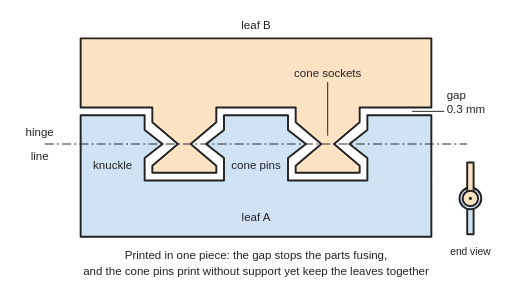
t = 0.00 s
t = 0.60 s: frame unchanged from t = 0.00 s, image omitted
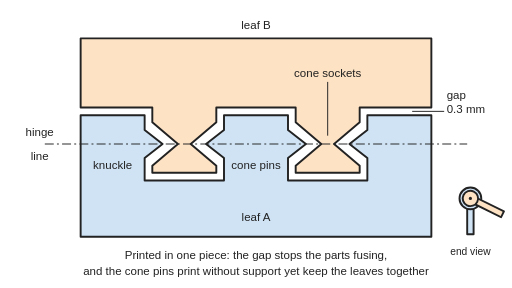
t = 1.30 s
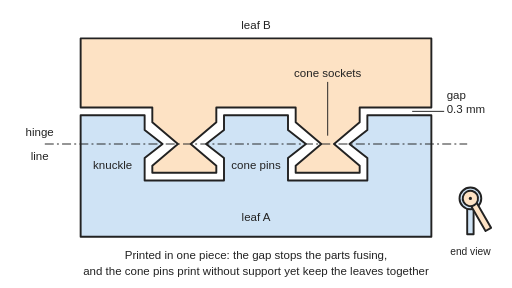
t = 2.00 s
t = 2.60 s: frame unchanged from t = 2.00 s, image omitted
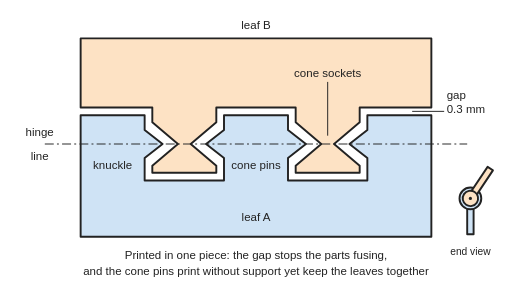
t = 3.30 s

The animated SVG that drew these frames (rendered in a browser with its animation timeline set to each time). Animation: 1 SMIL element (animateTransform=1); one cycle of 4.00 s, repeats indefinitely.

<svg xmlns="http://www.w3.org/2000/svg" viewBox="0 0 800 450" width="800" height="450" role="img">
<title>Cut-away front view of a print-in-place hinge: five knuckles alternate between two leaves, cone-shaped pins on one leaf sit in cone-shaped sockets in the other, and a small gap all round every surface stops the parts fusing so the hinge turns straight off the printer; a small end view shows leaf B swinging round the hinge line.</title>
<rect width="800" height="450" fill="#ffffff"/>
<g stroke="#222" stroke-width="3" stroke-linejoin="round">
<polygon points="126,60 674,60 674,168 562,168 562,191 522,225 562,259 562,270 462,270 462,259 502,225 462,191 462,168 338,168 338,191 298,225 338,259 338,270 238,270 238,259 278,225 238,191 238,168 126,168" fill="#fde2c4"/>
<polygon points="126,370 126,180 226,180 226,203 254,225 226,247 226,282 350,282 350,247 322,225 350,203 350,180 450,180 450,203 478,225 450,247 450,282 574,282 574,247 546,225 574,203 574,180 674,180 674,370" fill="#cfe3f5"/>
<line x1="70" y1="225" x2="730" y2="225" stroke="#222" stroke-width="1.5" stroke-dasharray="14 5 3 5"/>
<line x1="512" y1="128" x2="512" y2="212" stroke="#222" stroke-width="1.5"/>
</g>
<!-- end view inset: leaf B swings round the hinge line -->
<g stroke="#222" stroke-width="3" stroke-linejoin="round">
<rect x="730" y="310" width="10" height="56" fill="#cfe3f5"/>
<circle cx="735" cy="310" r="17" fill="#cfe3f5"/>
<g><animateTransform attributeName="transform" type="rotate" dur="4s" repeatCount="indefinite" keyTimes="0;0.15;0.5;0.65;1" values="0 735 310;0 735 310;150 735 310;150 735 310;0 735 310" calcMode="spline" keySplines="0.4 0 0.2 1;0.4 0 0.2 1;0.4 0 0.2 1;0.4 0 0.2 1"/>
<rect x="730" y="254" width="10" height="56" fill="#fde2c4"/>
<circle cx="735" cy="310" r="12" fill="#fde2c4"/>
</g>
<circle cx="735" cy="310" r="2.5" fill="#222" stroke="none"/>
</g>
<g font-family="Arial, Helvetica, sans-serif" font-size="18" fill="#222" text-anchor="middle">
<text x="400" y="45">leaf B</text>
<text x="400" y="345">leaf A</text>
<text x="176" y="264">knuckle</text>
<text x="400" y="264">cone pins</text>
<text x="512" y="120">cone sockets</text>
<text x="62" y="212">hinge</text>
<text x="62" y="250">line</text>
<line x1="694" y1="174" x2="644" y2="174" stroke="#222" stroke-width="1.5"/>
<text x="698" y="154" text-anchor="start">gap</text><text x="698" y="176" text-anchor="start">0.3 mm</text>
<text x="735" y="398" font-size="16">end view</text>
<text x="400" y="405">Printed in one piece: the gap stops the parts fusing,</text>
<text x="400" y="430">and the cone pins print without support yet keep the leaves together</text>
</g></svg>
